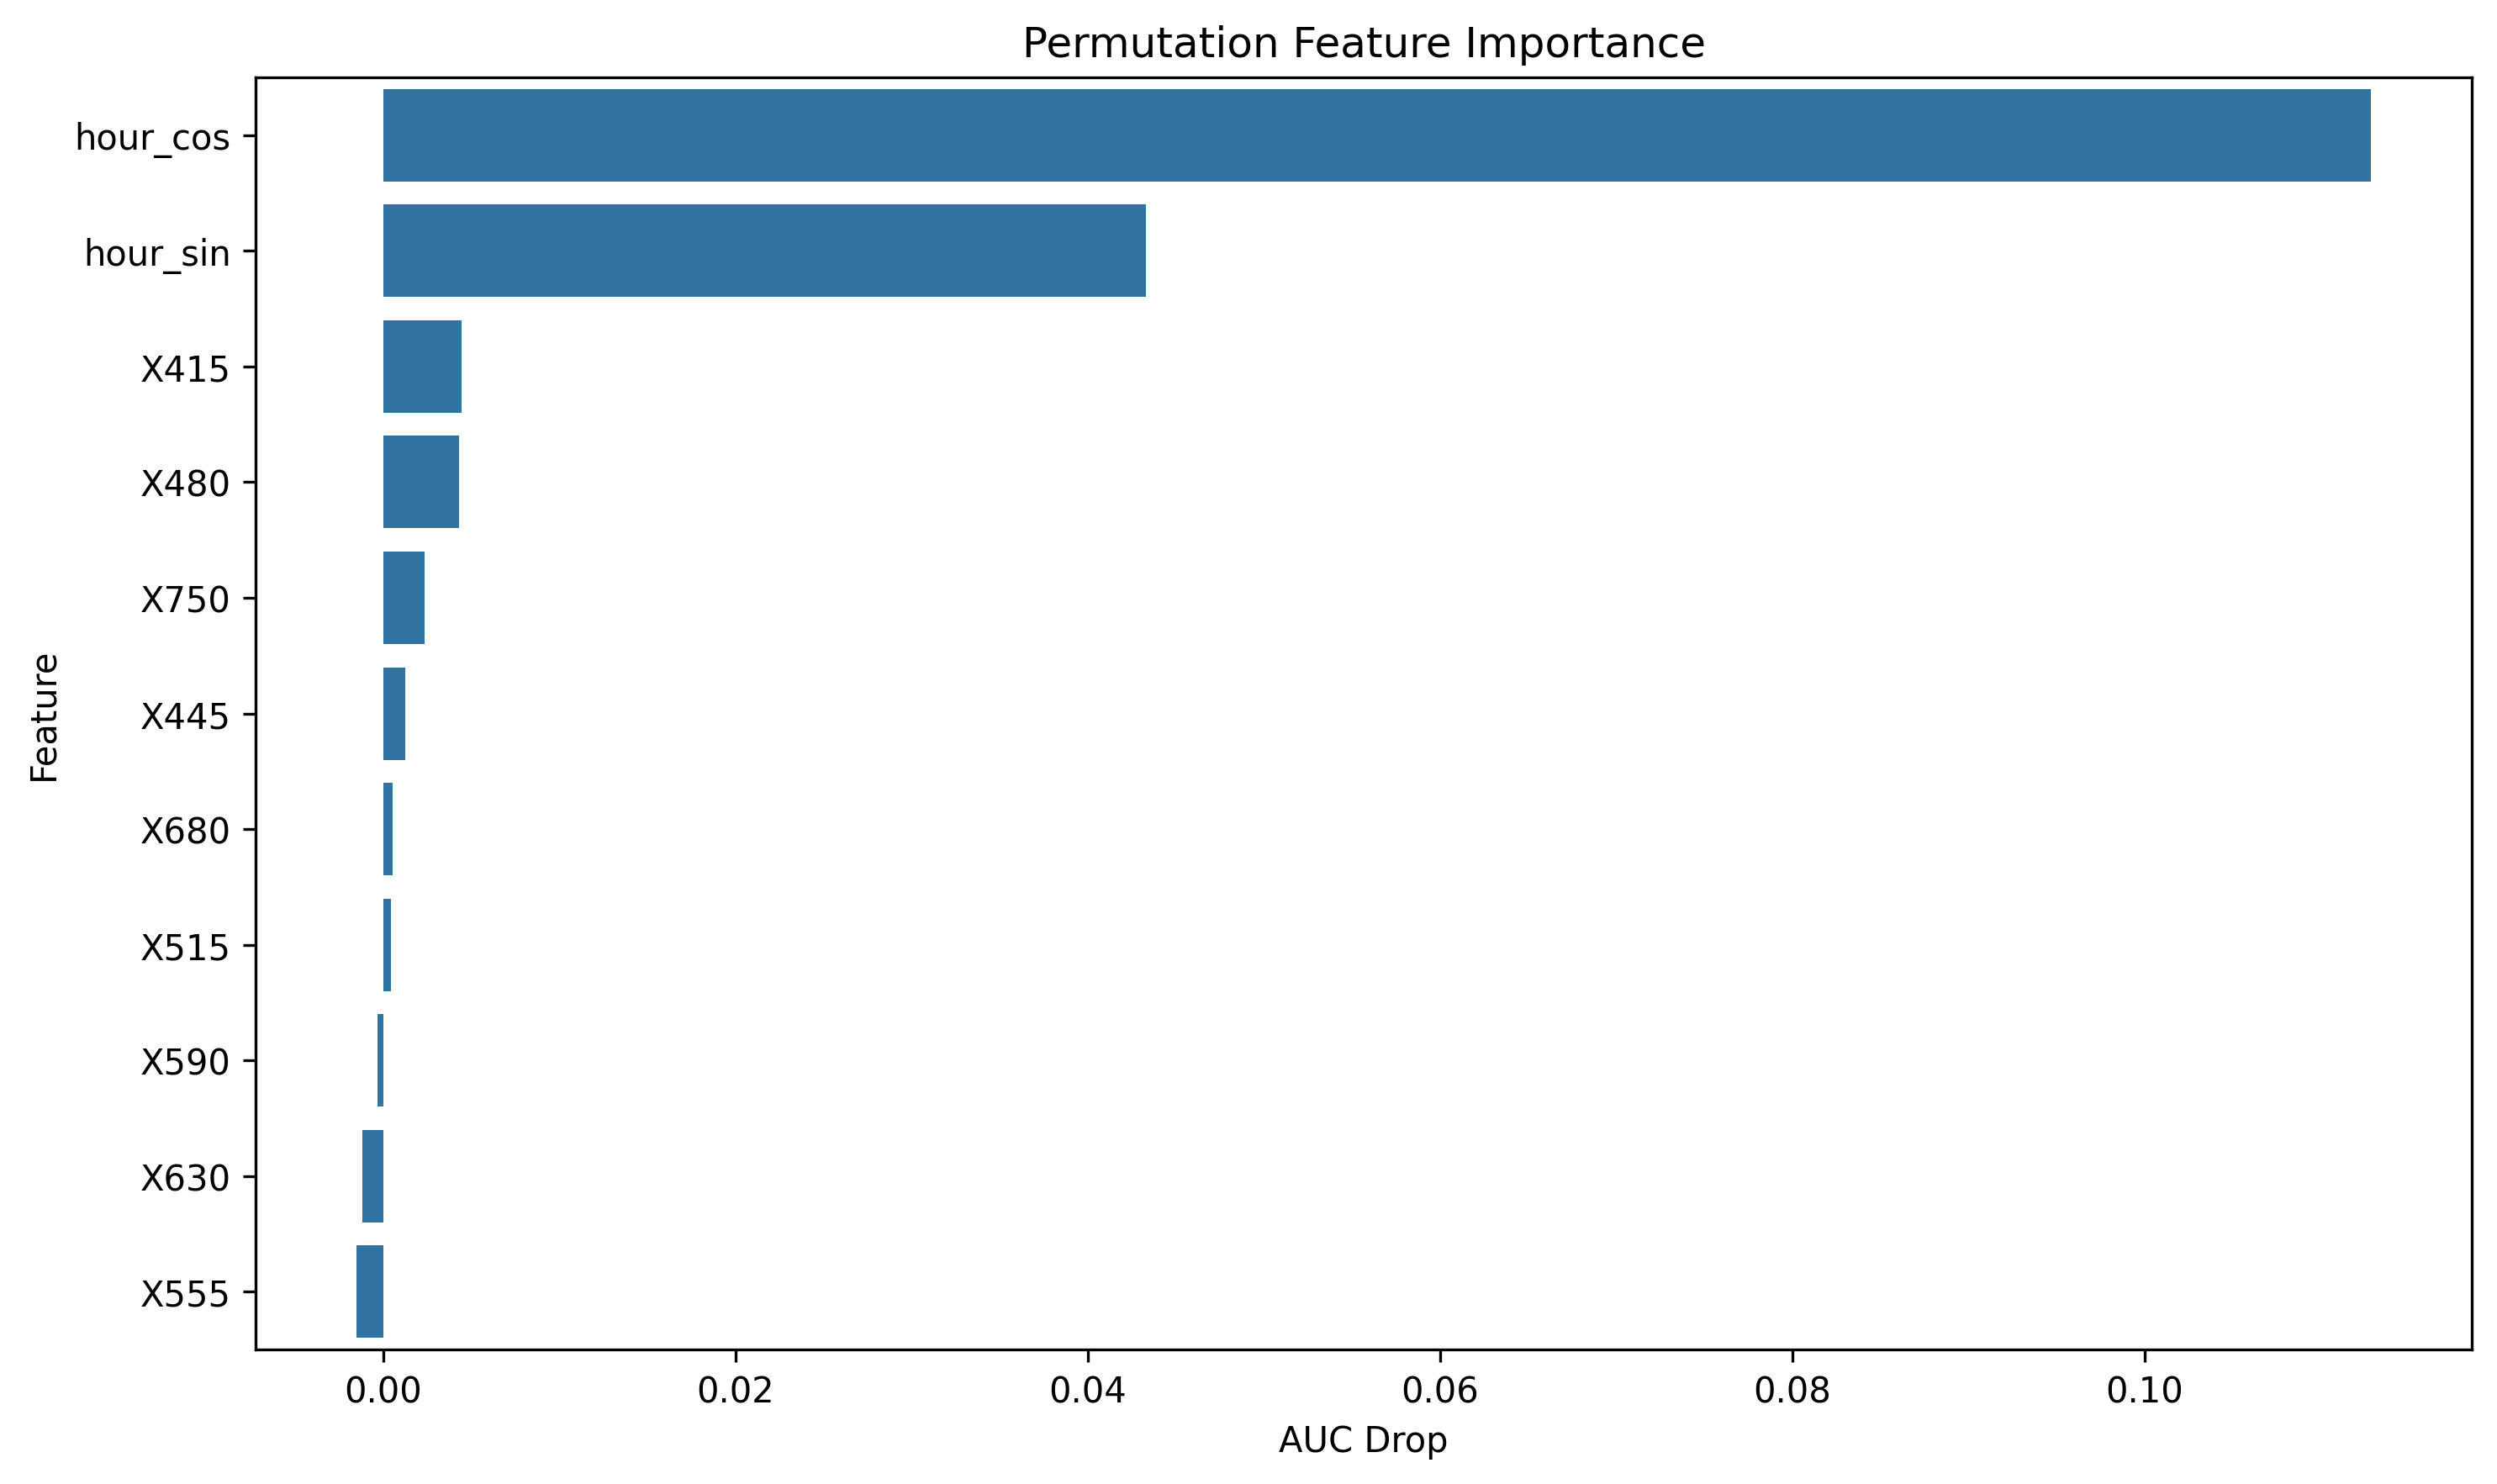

Values plotted in this chart, from the file beside it:
feature, importance
hour_cos, 0.1129
hour_sin, 0.04332
X415, 0.00443
X480, 0.004298
X750, 0.002336
X445, 0.001248
X680, 0.0005106
X515, 0.0004444
X590, -0.0003215
X630, -0.001168
X555, -0.001532
